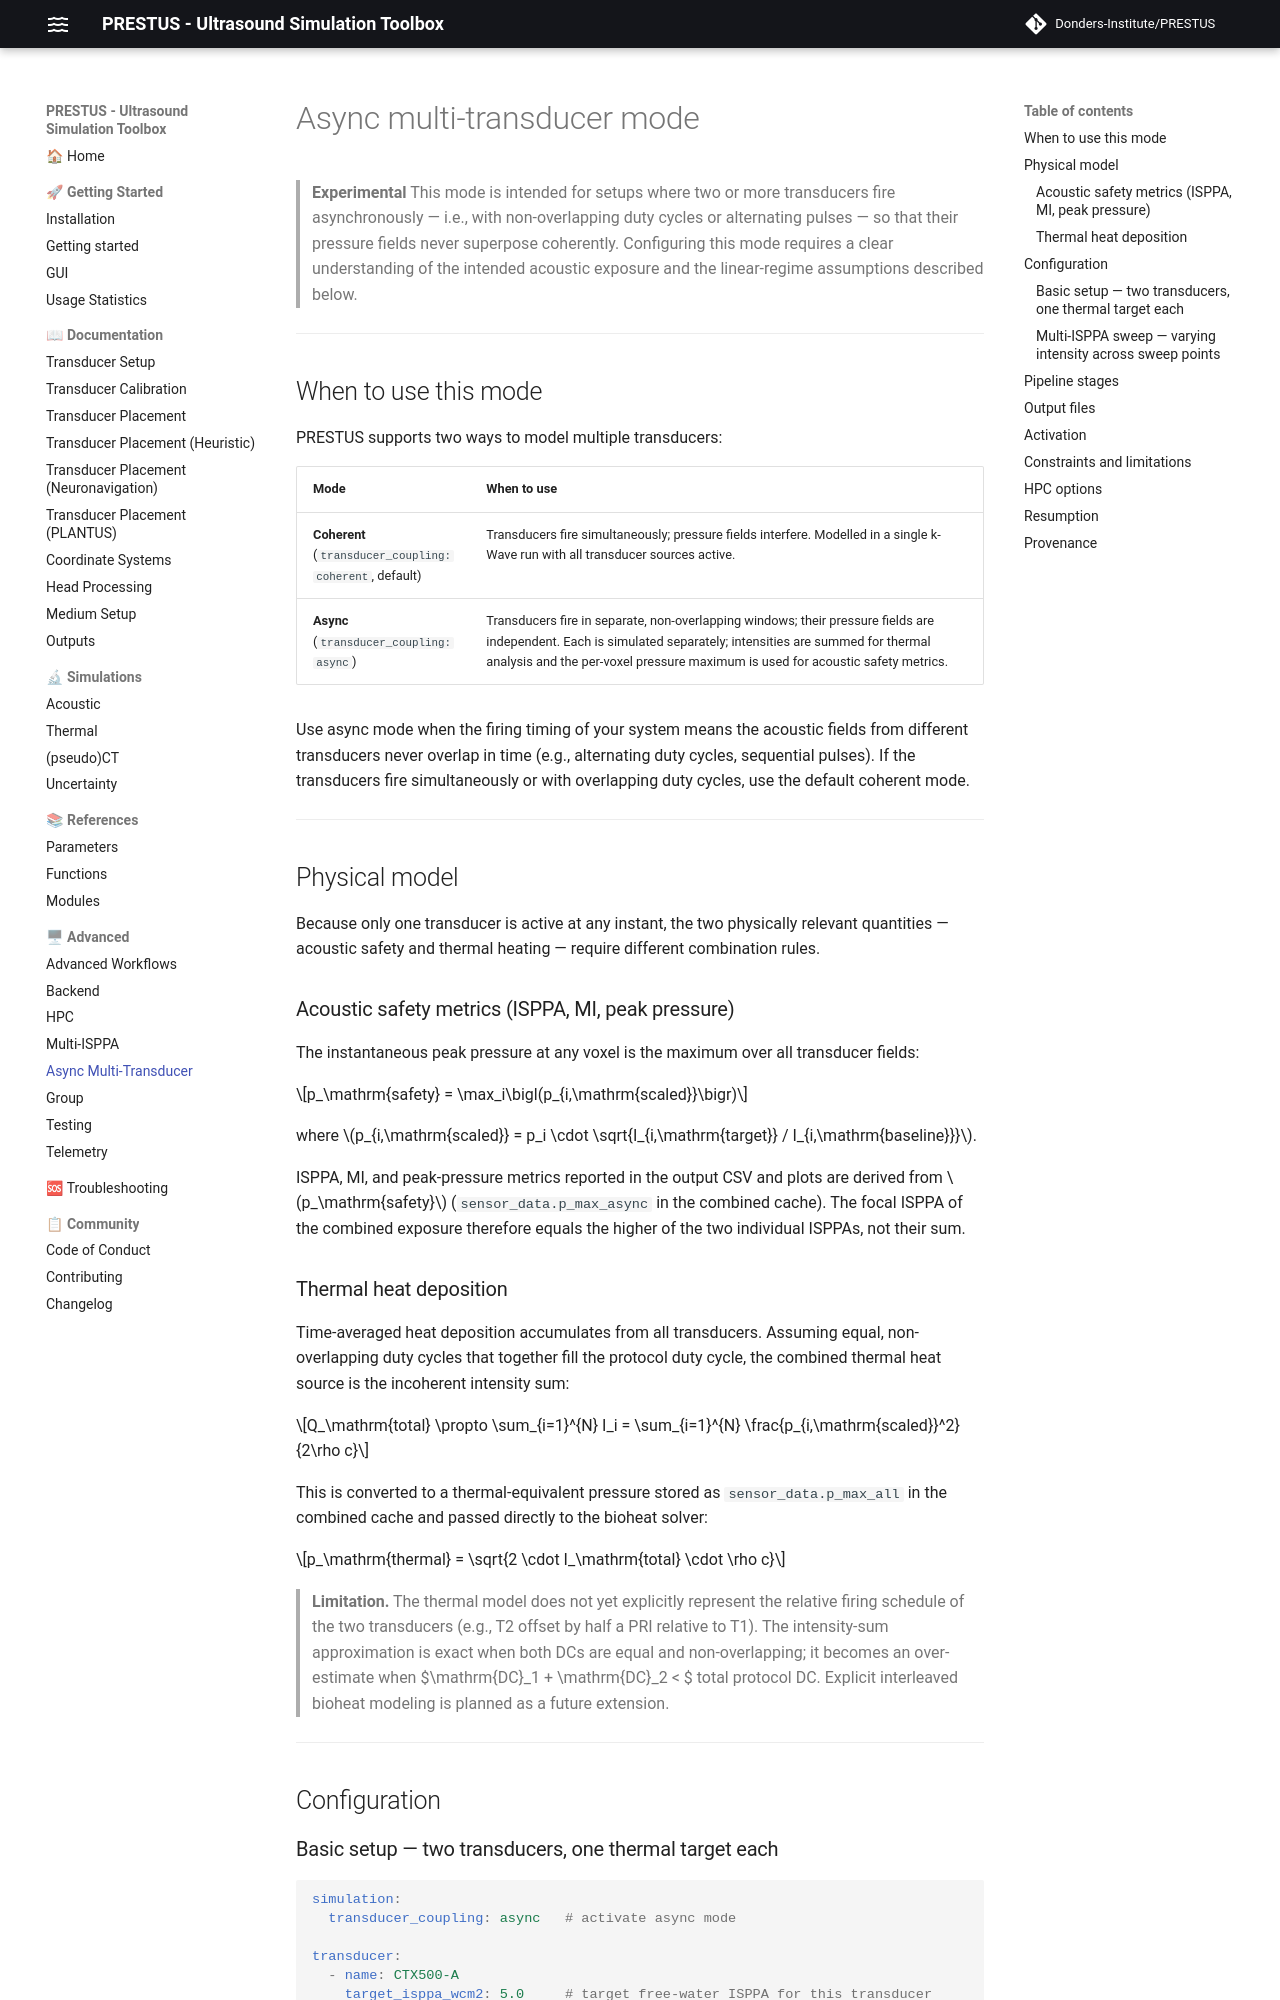

repository: Donders-Institute/PRESTUS · page: main/doc_async_transducer/index.html · generator: mkdocs

# Async multi-transducer mode

> **Experimental** This mode is intended for setups where two or more
> transducers fire asynchronously — i.e., with non-overlapping duty cycles
> or alternating pulses — so that their pressure fields never superpose
> coherently. Configuring this mode requires a clear understanding of the
> intended acoustic exposure and the linear-regime assumptions described below.

---

## When to use this mode

PRESTUS supports two ways to model multiple transducers:

| Mode | When to use |
|---|---|
| **Coherent** (`transducer_coupling: coherent`, default) | Transducers fire simultaneously; pressure fields interfere. Modelled in a single k-Wave run with all transducer sources active. |
| **Async** (`transducer_coupling: async`) | Transducers fire in separate, non-overlapping windows; their pressure fields are independent. Each is simulated separately; intensities are summed for thermal analysis and the per-voxel pressure maximum is used for acoustic safety metrics. |

Use async mode when the firing timing of your system means the acoustic fields from different transducers never overlap in time (e.g., alternating duty cycles, sequential pulses). If the transducers fire simultaneously or with overlapping duty cycles, use the default coherent mode.

---

## Physical model

Because only one transducer is active at any instant, the two physically relevant quantities — acoustic safety and thermal heating — require different combination rules.

### Acoustic safety metrics (ISPPA, MI, peak pressure)

The instantaneous peak pressure at any voxel is the maximum over all transducer fields:

$$p_\mathrm{safety} = \max_i\bigl(p_{i,\mathrm{scaled}}\bigr)$$

where $p_{i,\mathrm{scaled}} = p_i \cdot \sqrt{I_{i,\mathrm{target}} / I_{i,\mathrm{baseline}}}$.

ISPPA, MI, and peak-pressure metrics reported in the output CSV and plots are derived from $p_\mathrm{safety}$ (`sensor_data.p_max_async` in the combined cache). The focal ISPPA of the combined exposure therefore equals the higher of the two individual ISPPAs, not their sum.

### Thermal heat deposition

Time-averaged heat deposition accumulates from all transducers. Assuming equal, non-overlapping duty cycles that together fill the protocol duty cycle, the combined thermal heat source is the incoherent intensity sum:

$$Q_\mathrm{total} \propto \sum_{i=1}^{N} I_i = \sum_{i=1}^{N} \frac{p_{i,\mathrm{scaled}}^2}{2\rho c}$$

This is converted to a thermal-equivalent pressure stored as `sensor_data.p_max_all` in the combined cache and passed directly to the bioheat solver:

$$p_\mathrm{thermal} = \sqrt{2 \cdot I_\mathrm{total} \cdot \rho c}$$

> **Limitation.** The thermal model does not yet explicitly represent the relative firing schedule of the two transducers (e.g., T2 offset by half a PRI relative to T1). The intensity-sum approximation is exact when both DCs are equal and non-overlapping; it becomes an over-estimate when $\mathrm{DC}_1 + \mathrm{DC}_2 < $ total protocol DC. Explicit interleaved bioheat modeling is planned as a future extension.

---

## Configuration
